Labelled photos from "Class", an image-classification folder in Vaibhavpendke/Bird_Voice. The possible labels are: ashy prinia, coppersmith barbet, Indian grey hornbill.

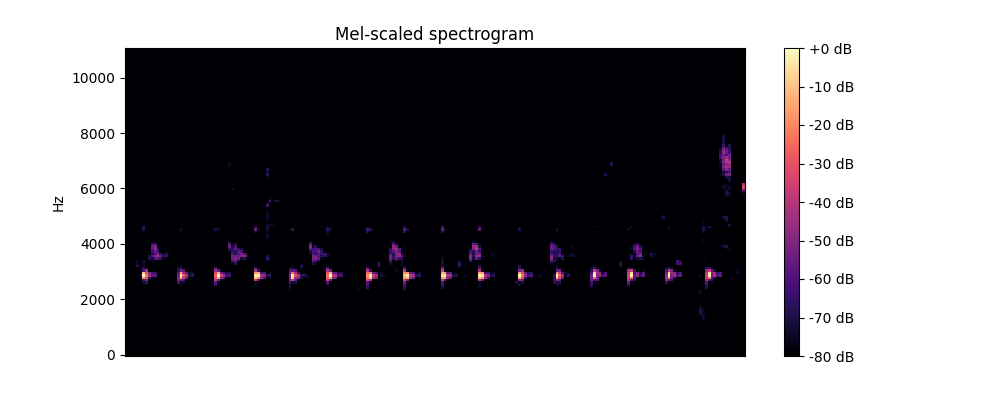
Label: coppersmith barbet

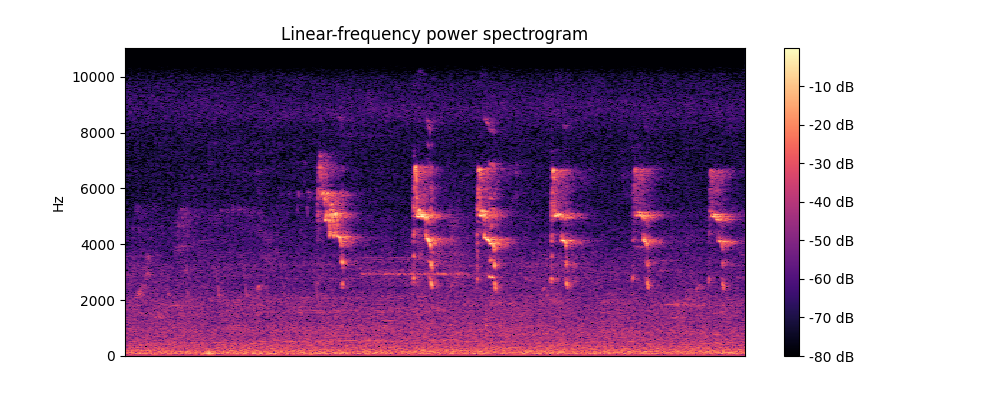
Label: Indian grey hornbill

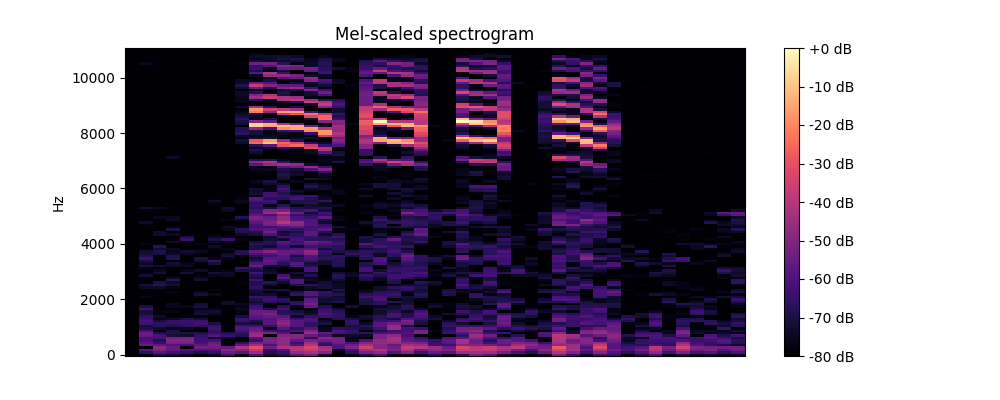
Label: ashy prinia

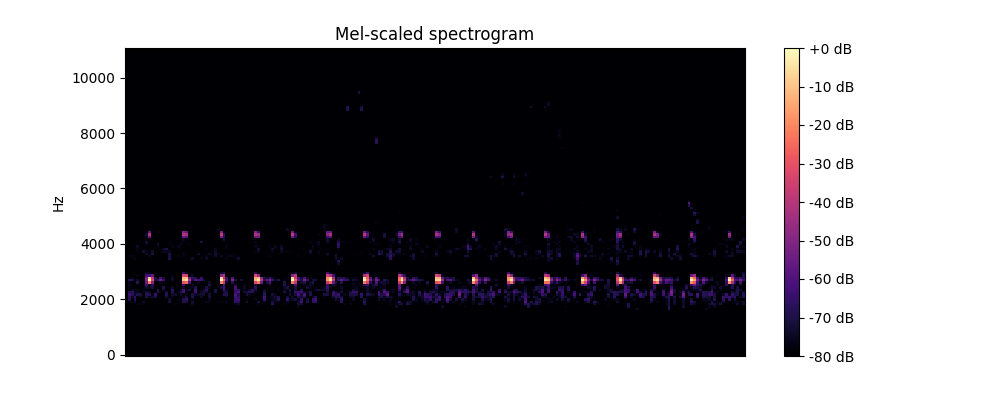
Label: coppersmith barbet

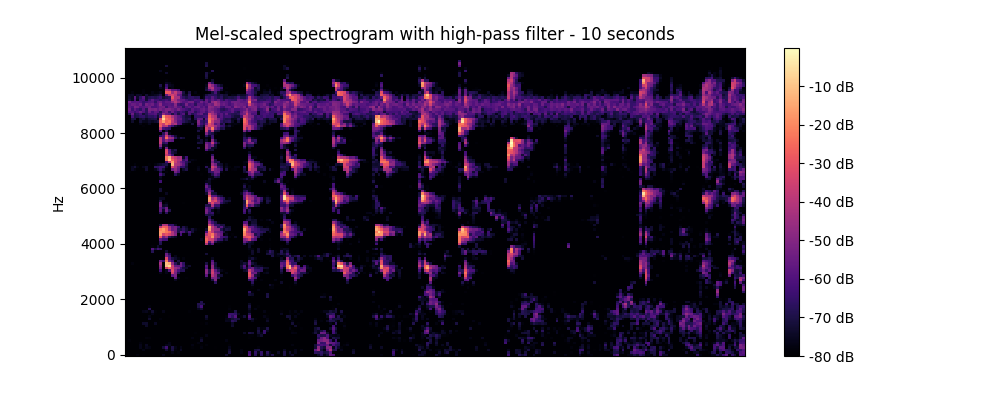
Label: Indian grey hornbill

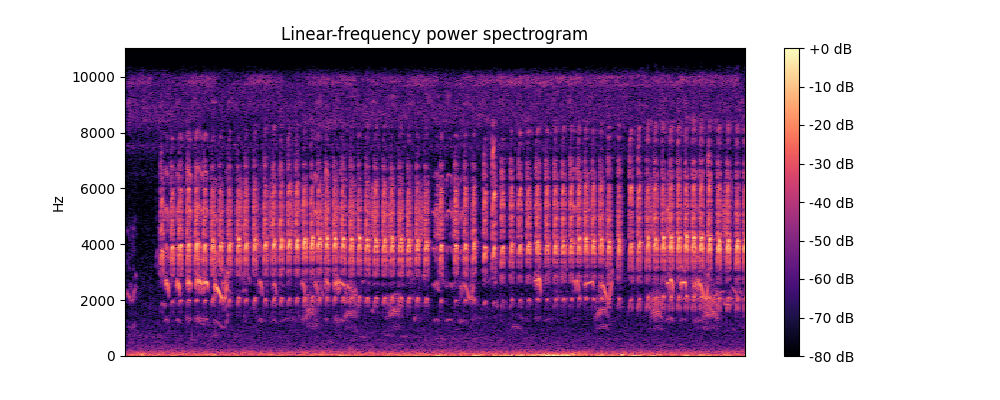
Label: ashy prinia
